Run: headless pygame with SDL's dummy video driver; simulated clock (each Clock.tick advances the game by its frame time, no real sleeping); random seed 0; keys injected as events and as key.get_pressed() state; no mouse input.
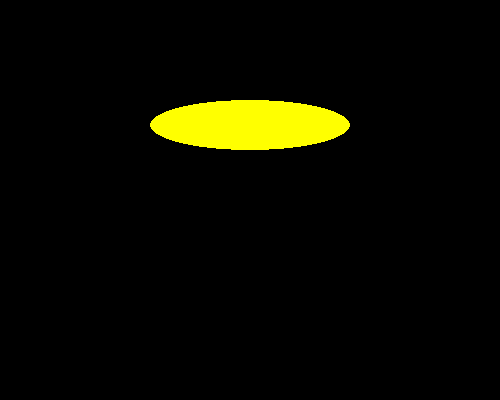
Frame 1 of 4 · flips 1–60 · no input
Frame 2 of 4 · flips 61–180 · tapped SPACE, RETURN · held RIGHT (→), D · screen unchanged from frame 1, image omitted
Frame 3 of 4 · flips 181–300 · held DOWN (↓), S · screen unchanged from frame 2, image omitted
Frame 4 of 4 · flips 301–420 · held LEFT (←), A, UP (↑), W · screen unchanged from frame 3, image omitted

The pygame program that drew these frames:

import pygame
# Inicializacion de la libreria grafica importada
# Estamos listos para usar Pygame
pygame.init()

superficieDeDibujo = pygame.display.set_mode((500, 400))

while True:
	# pygame.draw.rect(superficieDeDibujo, (255, 255, 0), (0, 0, 50, 130))
	# pygame.draw.circle(superficieDeDibujo,(255,0,100), (100, 200), 70, 20)
	pygame.draw.ellipse(superficieDeDibujo, (255,255,0), (150, 100, 200, 50))
	# pygame.draw.lines(superficieDeDibujo, (255, 255, 0),True, ((50, 50),(75, 75),(63, 100),(38, 100)), 2)
	pygame.display.update()
